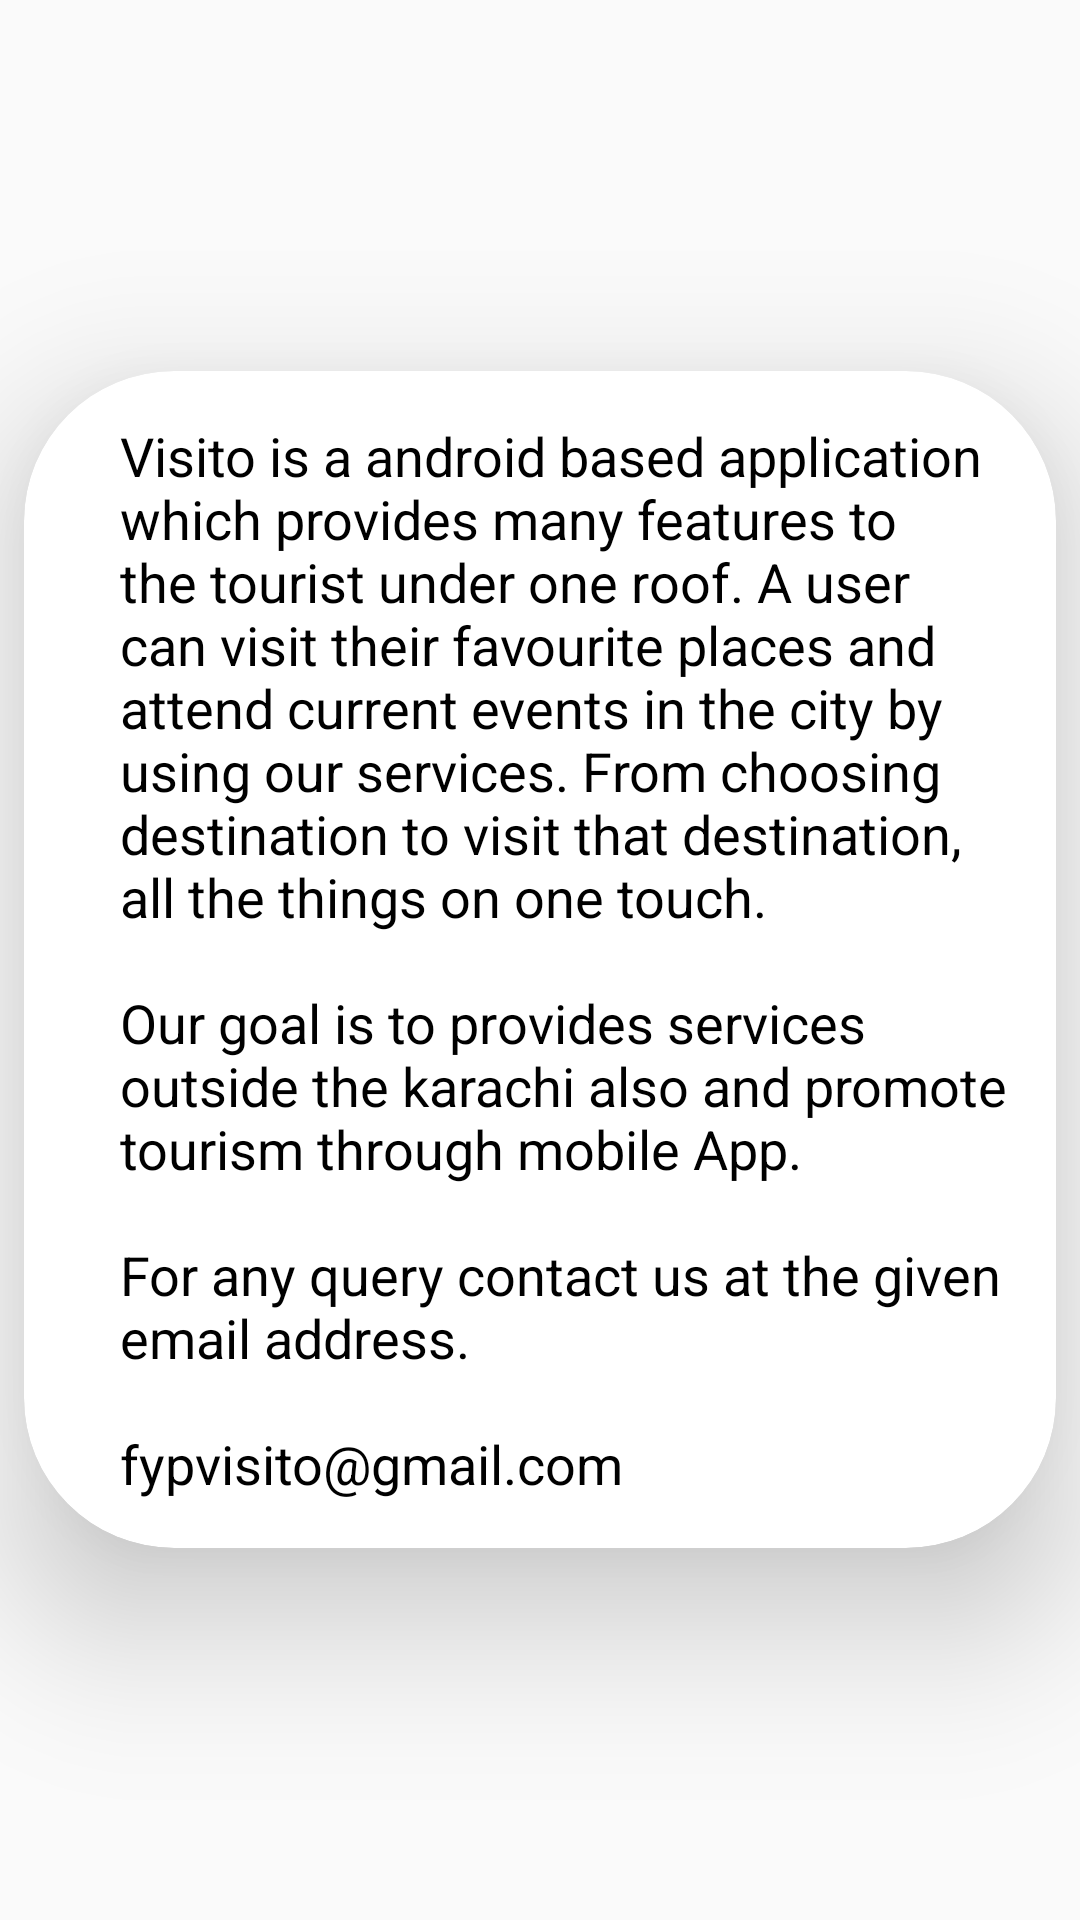

Reconstruct the res/layout file that produces this screen, plus the resources it refers to.
<!-- AndroidManifest.xml: application theme Theme.Visito -->
<!-- res/layout/fragment_about_us.xml -->
<?xml version="1.0" encoding="utf-8"?>
<layout xmlns:android="http://schemas.android.com/apk/res/android"
    xmlns:app="http://schemas.android.com/apk/res-auto"
    xmlns:tools="http://schemas.android.com/tools">

    <data>

    </data>

    <FrameLayout
        android:layout_width="match_parent"
        android:layout_height="match_parent"
        tools:context="com.horux.visito.fragments.AboutUsFragment">

        <androidx.cardview.widget.CardView
            android:layout_width="match_parent"
            android:layout_height="wrap_content"
            android:layout_gravity="center"
            android:layout_marginHorizontal="8dp"
            android:layout_marginVertical="16dp"
            android:layout_weight="2"
            app:cardBackgroundColor="@color/white"
            app:cardCornerRadius="50dp"
            app:cardElevation="30dp">

            <androidx.appcompat.widget.AppCompatTextView
                android:id="@+id/p_description"
                android:layout_width="match_parent"
                android:layout_height="wrap_content"
                android:layout_margin="16dp"
                android:minLines="10"
                android:paddingStart="16dp"
                android:text="@string/about_us_info"
                android:textColor="@color/black"
                android:textSize="18sp" />

        </androidx.cardview.widget.CardView>

    </FrameLayout>
</layout>
<!-- resources referenced by this layout -->
<resources>
  <color name="black">#FF000000</color>
  <color name="white">#FFFFFFFF</color>
  <string name="about_us_info">Visito is a android based application which provides many features to the tourist under one roof. A user can visit their favourite places and attend current events in the city by using our services. From choosing destination to visit that destination, all the things on one touch. \n\nOur goal is to provides services outside the karachi also and promote tourism through mobile App. \n\nFor any query contact us at the given email address. \n\nfypvisito@gmail.com</string>
  <style name="Theme.Visito" parent="Theme.AppCompat.Light.NoActionBar" />
</resources>
